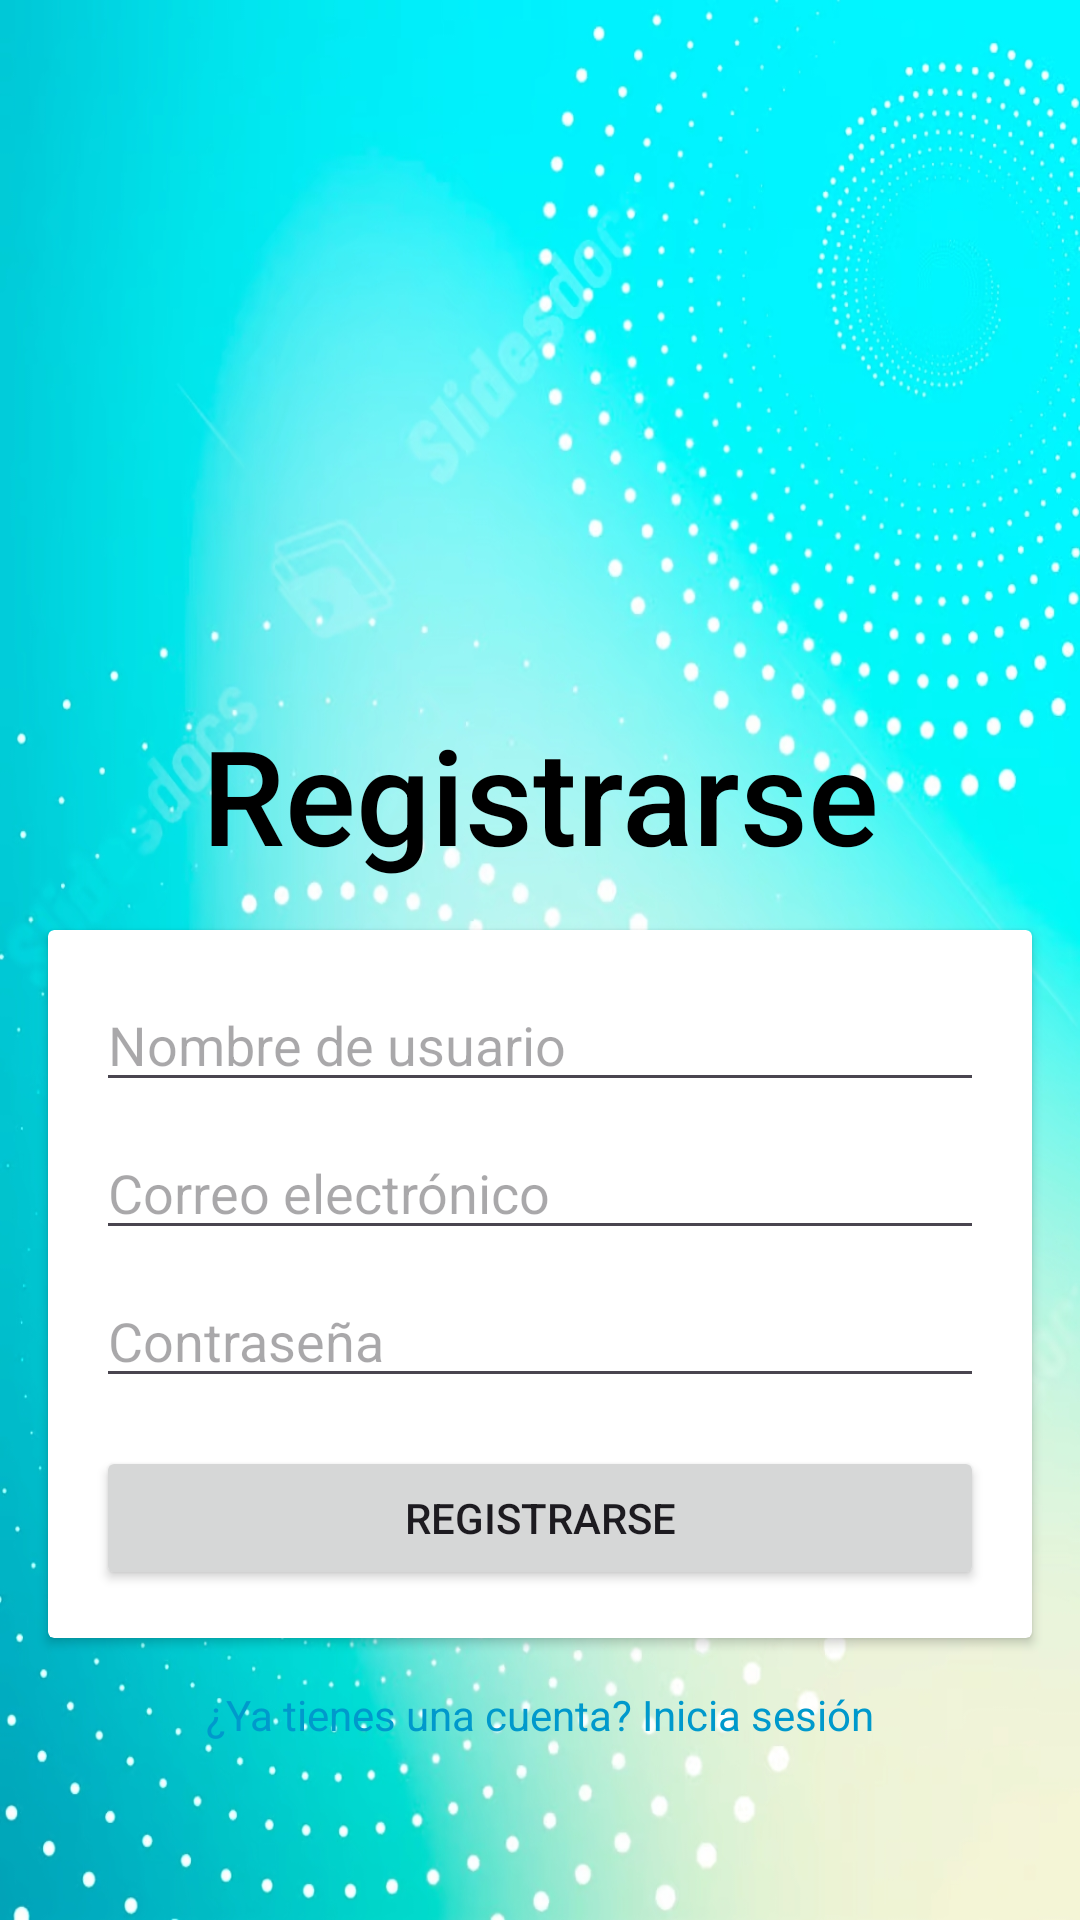

Android layout source for this screen:
<!-- AndroidManifest.xml: application theme Theme.Chat_reto2 -->
<!-- res/layout/activity_registro.xml -->
<androidx.constraintlayout.widget.ConstraintLayout
    xmlns:android="http://schemas.android.com/apk/res/android"
    xmlns:app="http://schemas.android.com/apk/res-auto"
    xmlns:tools="http://schemas.android.com/tools"
    android:layout_width="match_parent"
    android:layout_height="match_parent"
    android:background="@drawable/fondo"
    tools:context=".Registro">

    <ImageView
        android:id="@+id/headerImage"
        android:layout_width="0dp"
        android:layout_height="150dp"
        android:scaleType="fitCenter"
        android:layout_marginTop="-75dp"
        android:src="@drawable/headerandfooter"
        app:layout_constraintTop_toTopOf="parent"
        app:layout_constraintStart_toStartOf="parent"
        app:layout_constraintEnd_toEndOf="parent"
        android:contentDescription="@string/register_header_image_desc"
        />

    <TextView
        android:id="@+id/titleText"
        android:layout_width="wrap_content"
        android:layout_height="wrap_content"
        android:text="@string/register_title_text"
        android:textSize="44sp"
        android:textColor="@android:color/black"
        android:fontFamily="sans-serif-medium"
        android:layout_marginTop="160dp"
        app:layout_constraintTop_toBottomOf="@id/headerImage"
        app:layout_constraintStart_toStartOf="parent"
        app:layout_constraintEnd_toEndOf="parent" />

    <androidx.cardview.widget.CardView
        android:id="@+id/cardView"
        android:layout_width="0dp"
        android:layout_height="wrap_content"
        android:layout_margin="16dp"
        android:background="@color/background_card_login"
        app:layout_constraintTop_toBottomOf="@id/titleText"
        app:layout_constraintStart_toStartOf="parent"
        app:layout_constraintEnd_toEndOf="parent">
        <LinearLayout
            android:layout_width="match_parent"
            android:layout_height="wrap_content"
            android:orientation="vertical"
            android:padding="16dp">

            <EditText
                android:id="@+id/usernameEditText"
                android:layout_width="match_parent"
                android:layout_height="wrap_content"
                android:hint="@string/register_username_hint"
                android:inputType="textPersonName"
                android:layout_marginBottom="8dp" />

            <EditText
                android:id="@+id/emailEditText"
                android:layout_width="match_parent"
                android:layout_height="wrap_content"
                android:hint="@string/register_email_hint"
                android:inputType="textEmailAddress" />

            <EditText
                android:id="@+id/passwordEditText"
                android:layout_width="match_parent"
                android:layout_height="wrap_content"
                android:hint="@string/register_password_hint"
                android:inputType="textPassword"
                android:layout_marginTop="8dp" />

            <Button
                android:id="@+id/registerButton"
                android:layout_width="match_parent"
                android:layout_height="wrap_content"
                android:text="@string/register_button_text"
                android:layout_marginTop="16dp" />
        </LinearLayout>

    </androidx.cardview.widget.CardView>

    <TextView
        android:id="@+id/loginText"
        android:layout_width="wrap_content"
        android:layout_height="wrap_content"
        android:text="@string/register_login_text"
        android:textColor="@android:color/holo_blue_dark"
        android:layout_marginTop="16dp"
        app:layout_constraintTop_toBottomOf="@id/cardView"
        app:layout_constraintStart_toStartOf="parent"
        app:layout_constraintEnd_toEndOf="parent" />

    <ImageView
        android:id="@+id/footerImage"
        android:layout_width="0dp"
        android:layout_height="150dp"
        android:scaleType="fitCenter"
        android:layout_marginBottom="-80dp"
        android:src="@drawable/headerandfooter"
        app:layout_constraintBottom_toBottomOf="parent"
        app:layout_constraintStart_toStartOf="parent"
        app:layout_constraintEnd_toEndOf="parent" />
</androidx.constraintlayout.widget.ConstraintLayout>
<!-- resources referenced by this layout -->
<resources>
  <color name="background_card_login">#35572333</color>
  <!-- drawable fondo: jpg bitmap (drawable, 578735 bytes) -->
  <string name="register_button_text">Registrarse</string>
  <string name="register_email_hint">Correo electrónico</string>
  <string name="register_header_image_desc">Imagen del
  encabezado</string>
  <string name="register_login_text">¿Ya tienes una cuenta? Inicia
  sesión</string>
  <string name="register_password_hint">Contraseña</string>
  <string name="register_title_text">Registrarse</string>
  <string name="register_username_hint">Nombre de usuario</string>
  <style name="Theme.Chat_reto2" parent="Base.Theme.Chat_reto2" />
  <style name="Base.Theme.Chat_reto2" parent="Theme.Material3.DayNight.NoActionBar">
          
          
      </style>
</resources>
